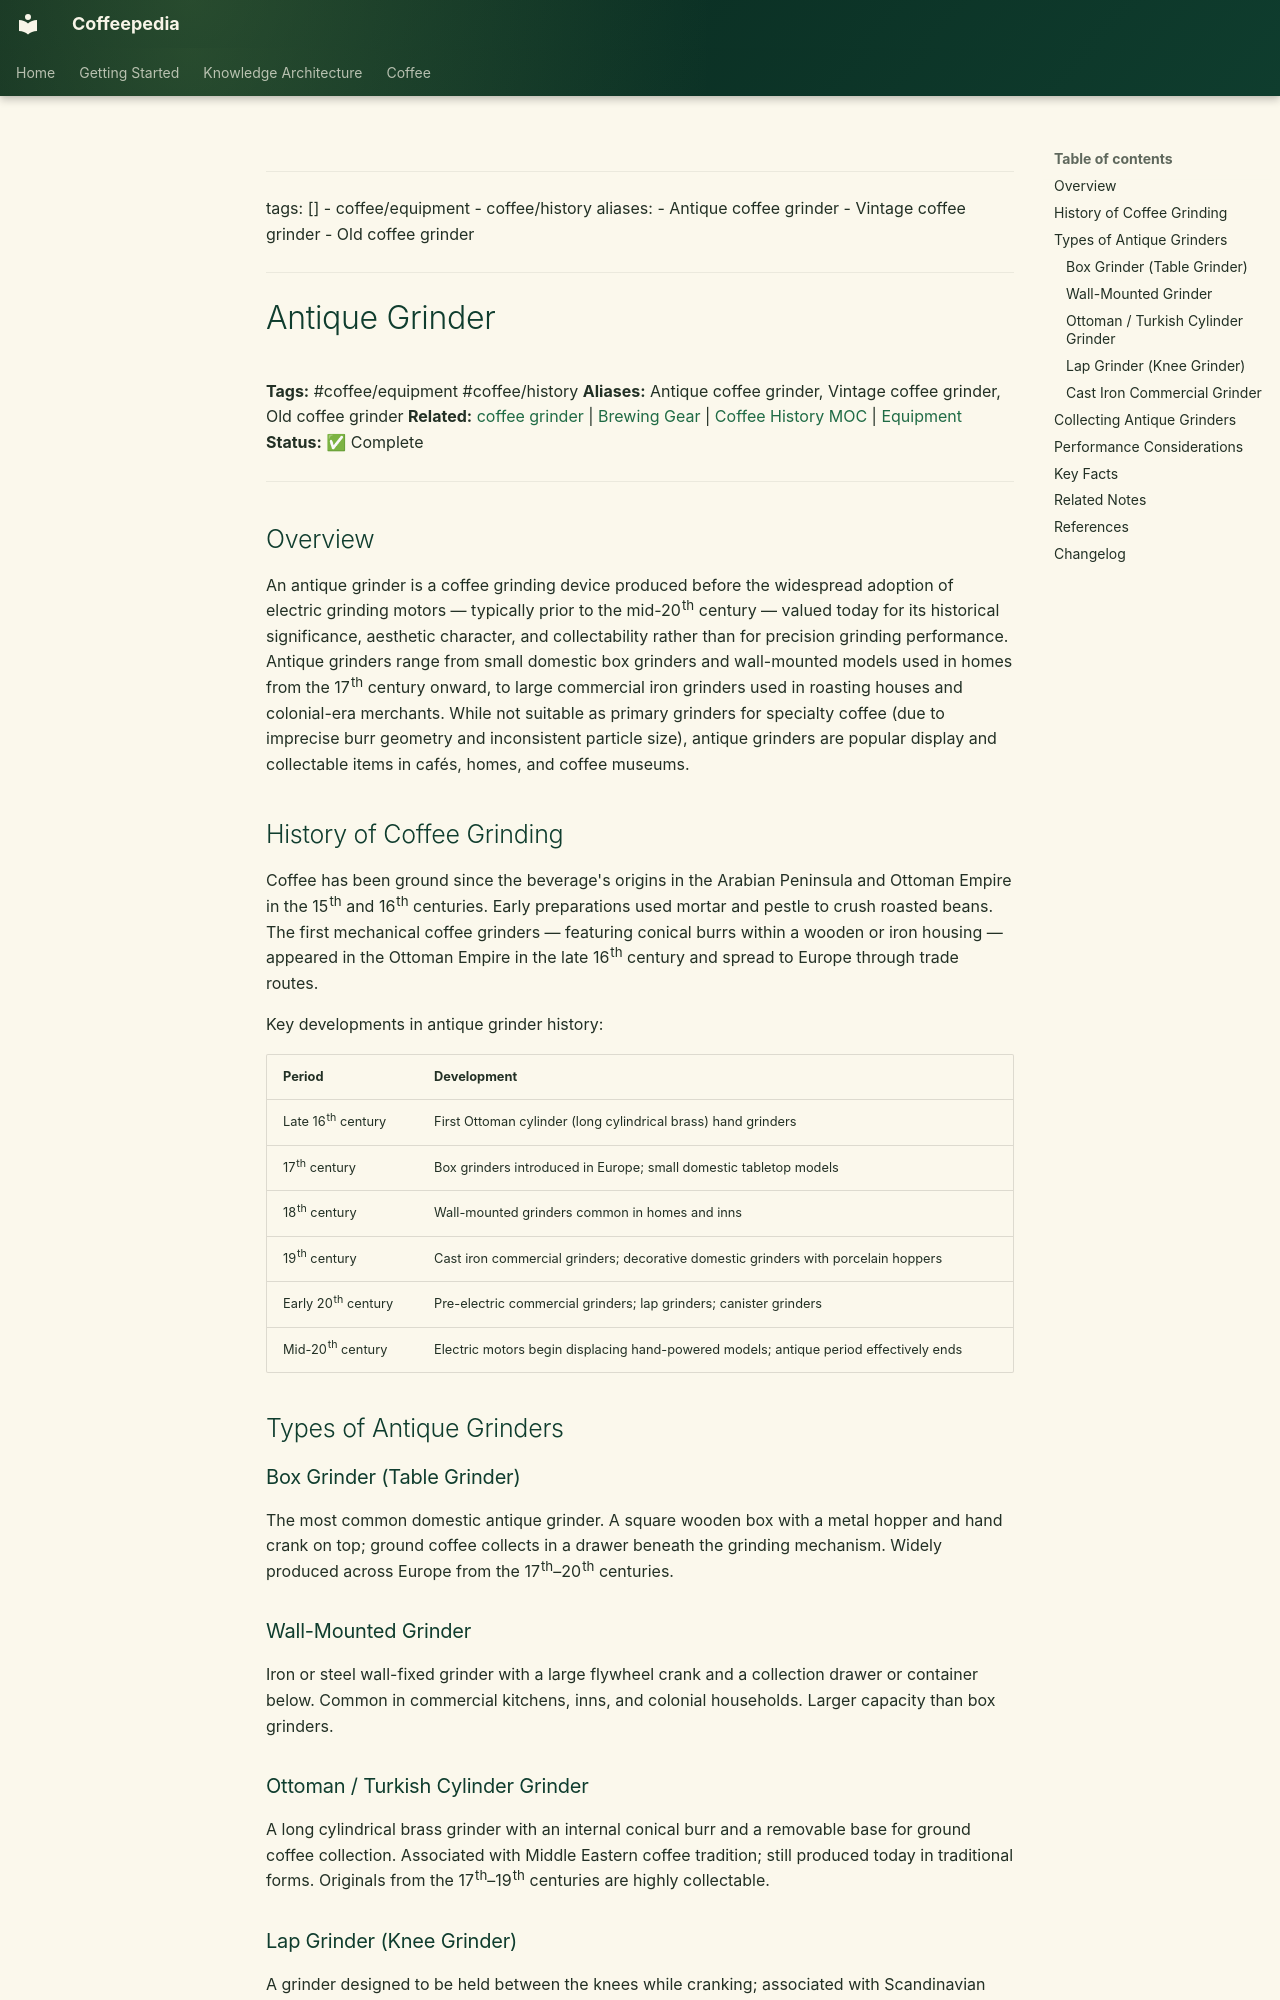

repository: Vauldt/all-about-coffee · page: coffee/coffee-equipment/coffee-equipment/antique-grinder/index.html · generator: mkdocs

---
tags: []
  - coffee/equipment
  - coffee/history
aliases:
  - Antique coffee grinder
  - Vintage coffee grinder
  - Old coffee grinder
---

# Antique Grinder

**Tags:** #coffee/equipment #coffee/history
**Aliases:** Antique coffee grinder, Vintage coffee grinder, Old coffee grinder
**Related:** [coffee grinder](../coffee-grinder.md) | [Brewing Gear](../../brewing-methods/brewing-gear.md) | [Coffee History MOC](../../maps-of-content/coffee-history-moc.md) | [Equipment](../equipment.md)
**Status:** ✅ Complete

---

## Overview

An antique grinder is a coffee grinding device produced before the widespread adoption of electric grinding motors — typically prior to the mid-20th century — valued today for its historical significance, aesthetic character, and collectability rather than for precision grinding performance. Antique grinders range from small domestic box grinders and wall-mounted models used in homes from the 17th century onward, to large commercial iron grinders used in roasting houses and colonial-era merchants. While not suitable as primary grinders for specialty coffee (due to imprecise burr geometry and inconsistent particle size), antique grinders are popular display and collectable items in cafés, homes, and coffee museums.

## History of Coffee Grinding

Coffee has been ground since the beverage's origins in the Arabian Peninsula and Ottoman Empire in the 15th and 16th centuries. Early preparations used mortar and pestle to crush roasted beans. The first mechanical coffee grinders — featuring conical burrs within a wooden or iron housing — appeared in the Ottoman Empire in the late 16th century and spread to Europe through trade routes.

Key developments in antique grinder history:

| Period | Development |
| :--- | :--- |
| Late 16th century | First Ottoman cylinder (long cylindrical brass) hand grinders |
| 17th century | Box grinders introduced in Europe; small domestic tabletop models |
| 18th century | Wall-mounted grinders common in homes and inns |
| 19th century | Cast iron commercial grinders; decorative domestic grinders with porcelain hoppers |
| Early 20th century | Pre-electric commercial grinders; lap grinders; canister grinders |
| Mid-20th century | Electric motors begin displacing hand-powered models; antique period effectively ends |

## Types of Antique Grinders

### Box Grinder (Table Grinder)

The most common domestic antique grinder. A square wooden box with a metal hopper and hand crank on top; ground coffee collects in a drawer beneath the grinding mechanism. Widely produced across Europe from the 17th–20th centuries.

### Wall-Mounted Grinder

Iron or steel wall-fixed grinder with a large flywheel crank and a collection drawer or container below. Common in commercial kitchens, inns, and colonial households. Larger capacity than box grinders.

### Ottoman / Turkish Cylinder Grinder

A long cylindrical brass grinder with an internal conical burr and a removable base for ground coffee collection. Associated with Middle Eastern coffee tradition; still produced today in traditional forms. Originals from the 17th–19th centuries are highly collectable.
